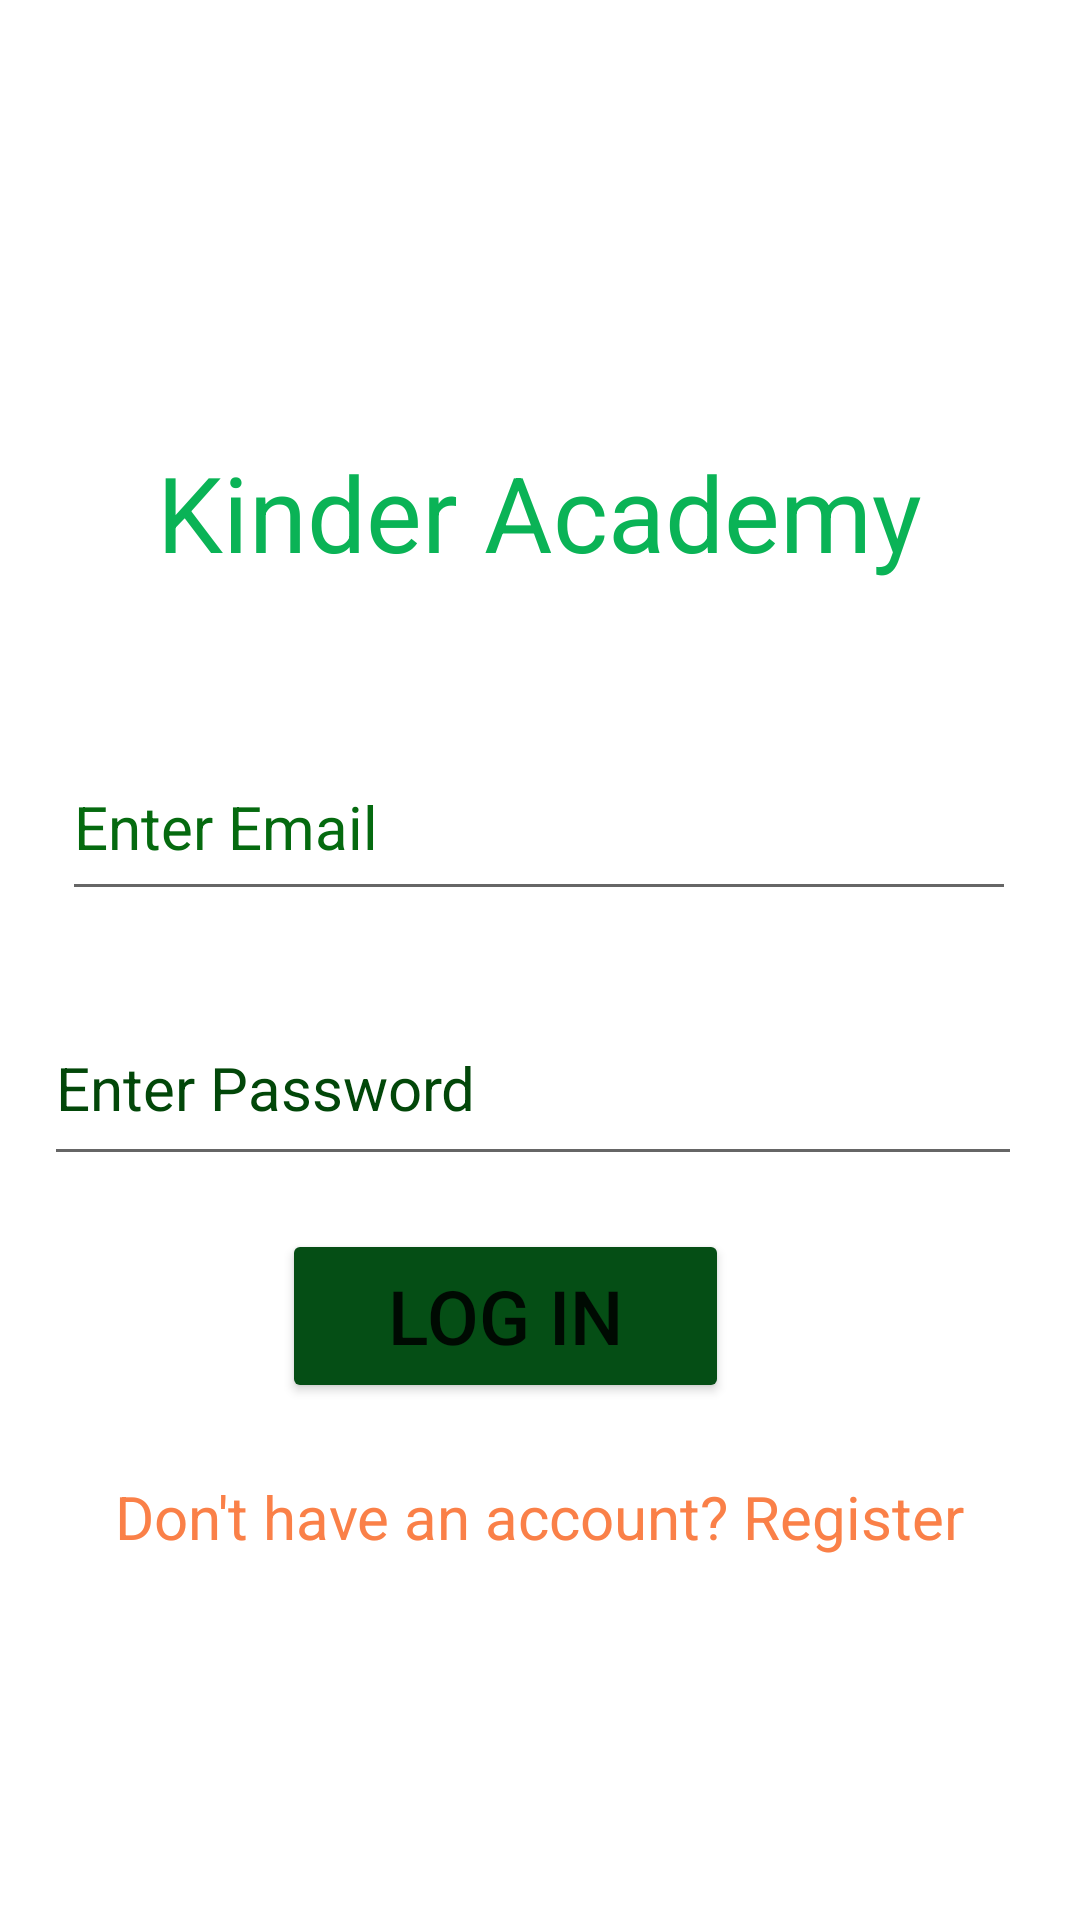

Write the Android layout XML for this screen, with the resource values it uses.
<!-- AndroidManifest.xml: application theme Theme.MyProject_mid -->
<!-- res/layout/activity_main.xml -->
<androidx.constraintlayout.widget.ConstraintLayout xmlns:android="http://schemas.android.com/apk/res/android"
    xmlns:app="http://schemas.android.com/apk/res-auto"
    xmlns:tools="http://schemas.android.com/tools"
    android:layout_width="match_parent"
    android:layout_height="match_parent"
    tools:context=".MainActivity">

    <TextView
        android:id="@+id/txt_login"
        android:layout_width="296dp"
        android:layout_height="57dp"
        android:text="Kinder Academy"
        android:textAlignment="center"
        android:textStyle="italic"
        android:textFontWeight="@integer/material_motion_duration_medium_1"
        android:textColor="#0AB356"
        android:textSize="35sp"
        app:layout_constraintBottom_toBottomOf="parent"
        app:layout_constraintEnd_toEndOf="parent"
        app:layout_constraintHorizontal_bias="0.495"
        app:layout_constraintStart_toStartOf="parent"
        app:layout_constraintTop_toTopOf="parent"
        app:layout_constraintVertical_bias="0.253" />

    <EditText
        android:id="@+id/edt_loginemail"
        android:layout_width="318dp"
        android:layout_height="59dp"
        android:ems="10"
        android:hint="Enter Email"
        android:inputType="textEmailAddress"
        android:textColorHint="#056A0F"
        android:textSize="20sp"
        app:layout_constraintBottom_toBottomOf="parent"
        app:layout_constraintEnd_toEndOf="parent"
        app:layout_constraintHorizontal_bias="0.494"
        app:layout_constraintStart_toStartOf="parent"
        app:layout_constraintTop_toTopOf="parent"
        app:layout_constraintVertical_bias="0.421" />

    <EditText
        android:id="@+id/edt_loginpass"
        android:layout_width="326dp"
        android:layout_height="62dp"
        android:ems="10"
        android:hint="Enter Password"
        android:inputType="textPassword"
        android:textColorHint="#024709"
        android:textSize="20sp"
        app:layout_constraintBottom_toBottomOf="parent"
        app:layout_constraintEnd_toEndOf="parent"
        app:layout_constraintHorizontal_bias="0.435"
        app:layout_constraintStart_toStartOf="parent"
        app:layout_constraintTop_toTopOf="parent"
        app:layout_constraintVertical_bias="0.571" />

    <Button
        android:id="@+id/login"
        android:layout_width="149dp"
        android:layout_height="58dp"
        android:text="Log In"
        android:backgroundTint="#054E15"
        android:textSize="25sp"
        app:layout_constraintBottom_toBottomOf="parent"
        app:layout_constraintEnd_toEndOf="parent"
        app:layout_constraintHorizontal_bias="0.446"
        app:layout_constraintStart_toStartOf="parent"
        app:layout_constraintTop_toTopOf="parent"
        app:layout_constraintVertical_bias="0.704" />

    <TextView
        android:id="@+id/txt_gotoregister"
        android:layout_width="328dp"
        android:layout_height="40dp"
        android:text="Don't have an account? Register"
        android:textAlignment="center"
        android:textColor="#FA8048"
        android:textSize="20sp"
        app:layout_constraintBottom_toBottomOf="parent"
        app:layout_constraintEnd_toEndOf="parent"
        app:layout_constraintHorizontal_bias="0.493"
        app:layout_constraintStart_toStartOf="parent"
        app:layout_constraintTop_toTopOf="parent"
        app:layout_constraintVertical_bias="0.82" />

</androidx.constraintlayout.widget.ConstraintLayout>
<!-- resources referenced by this layout -->
<resources>
  <style name="Theme.MyProject_mid" parent="Theme.MaterialComponents.DayNight.DarkActionBar">
          
          <item name="colorPrimary">@color/purple_500</item>
          <item name="colorPrimaryVariant">@color/purple_700</item>
          <item name="colorOnPrimary">@color/white</item>
          
          <item name="colorSecondary">@color/teal_200</item>
          <item name="colorSecondaryVariant">@color/teal_700</item>
          <item name="colorOnSecondary">@color/black</item>
          
          <item name="android:statusBarColor">?attr/colorPrimaryVariant</item>
          
      </style>
  <!-- not gathered from this repository: default colours our renderer supplied (Android Studio template values) -->
  <color name="purple_500">#FF6200EE</color>
  <color name="purple_700">#FF3700B3</color>
  <color name="teal_200">#FF03DAC5</color>
  <color name="teal_700">#FF018786</color>
  <color name="black">#FF000000</color>
  <color name="white">#FFFFFFFF</color>
</resources>
